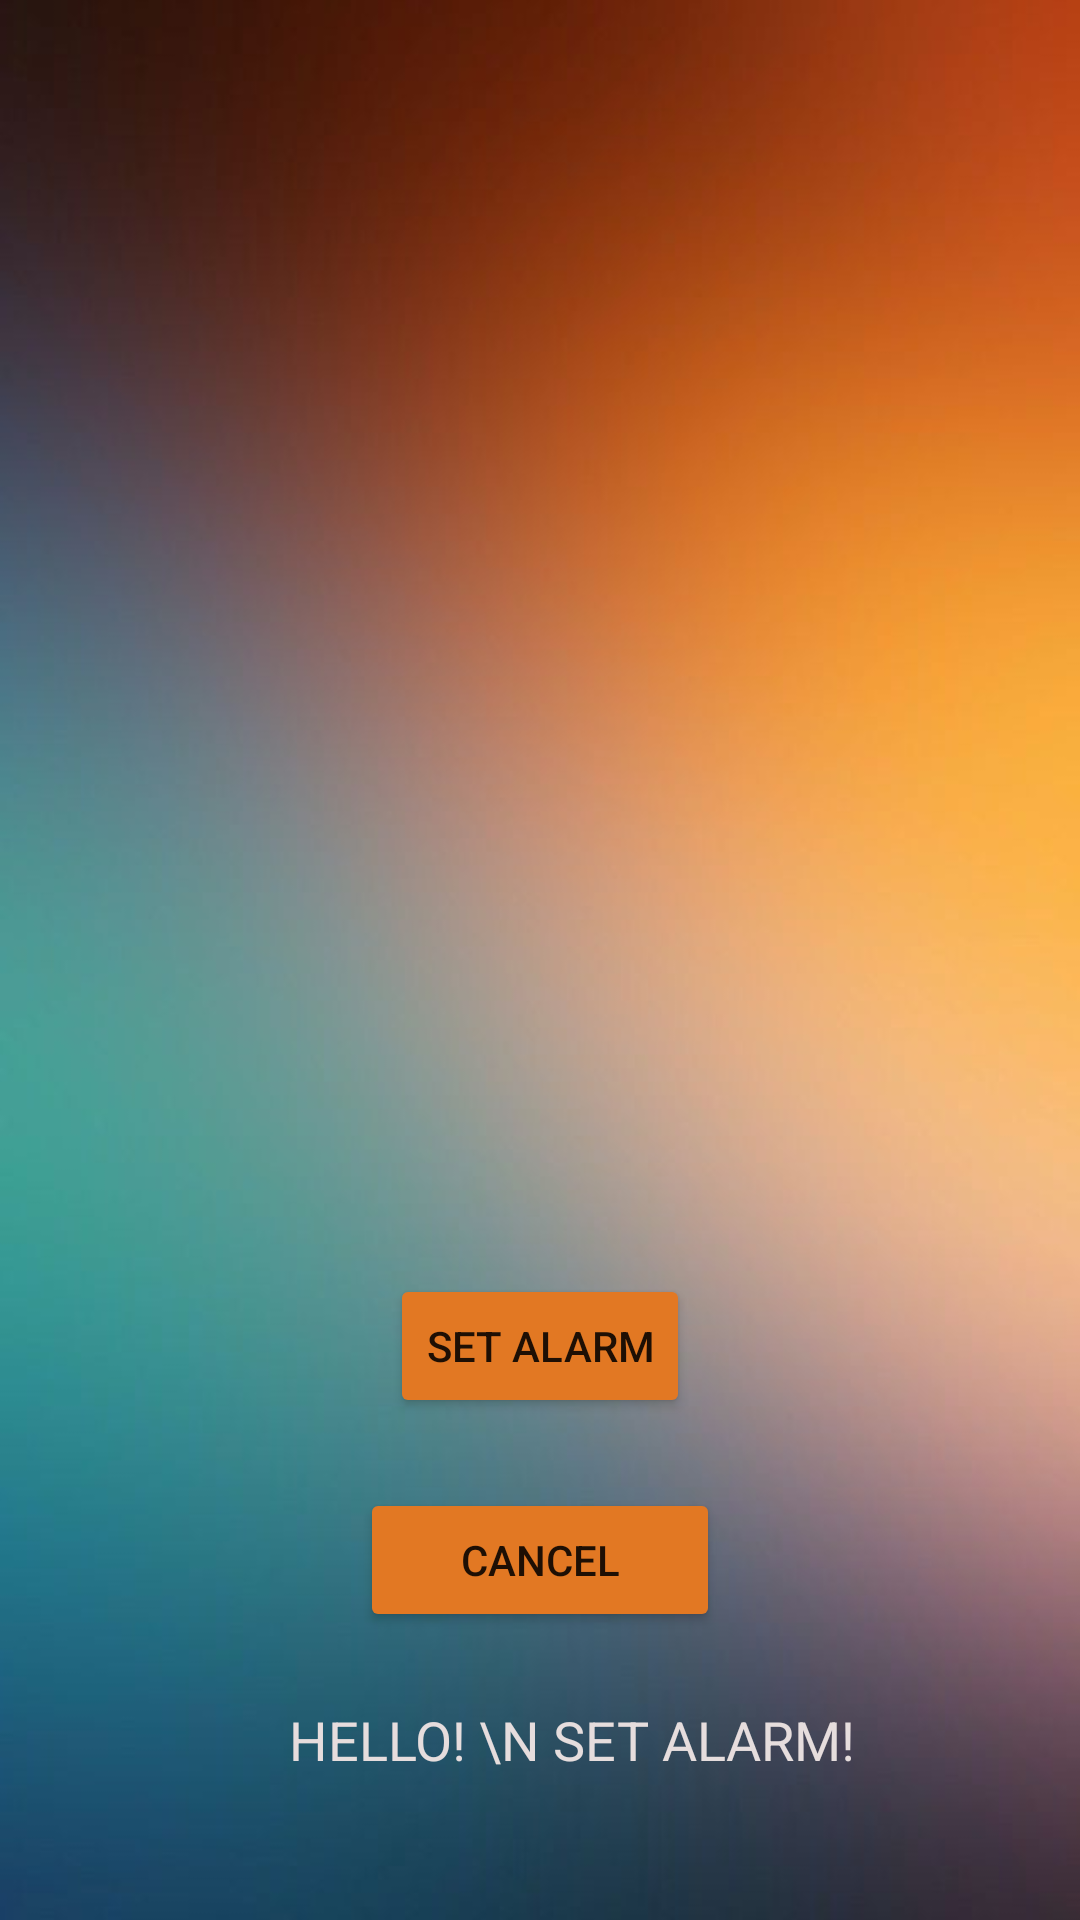

Reconstruct the res/layout file that produces this screen, plus the resources it refers to.
<!-- AndroidManifest.xml: application theme Theme.AlarmClockProject -->
<!-- res/layout/activity_main.xml -->
<?xml version="1.0" encoding="utf-8"?>
<androidx.constraintlayout.widget.ConstraintLayout xmlns:android="http://schemas.android.com/apk/res/android"
    xmlns:app="http://schemas.android.com/apk/res-auto"
    xmlns:tools="http://schemas.android.com/tools"
    android:layout_width="match_parent"
    android:layout_height="match_parent"
    android:background="@drawable/background2"
    tools:context=".MainActivity">

    <Button
        android:id="@+id/btnCancel"
        android:layout_width="120dp"
        android:layout_height="wrap_content"
        android:text="@string/cancel"
        app:backgroundTint="#E27823"
        app:layout_constraintBottom_toTopOf="@+id/tv"
        app:layout_constraintEnd_toEndOf="parent"
        app:layout_constraintHorizontal_bias="0.5"
        app:layout_constraintStart_toStartOf="parent"
        app:layout_constraintTop_toBottomOf="@+id/btnSet" />

    <LinearLayout
        android:id="@+id/LL"
        android:layout_width="413dp"
        android:layout_height="401dp"
        android:orientation="horizontal"
        app:layout_constraintBottom_toTopOf="@+id/btnSet"
        app:layout_constraintEnd_toEndOf="parent"
        app:layout_constraintStart_toStartOf="parent"
        app:layout_constraintTop_toTopOf="parent"
        app:layout_constraintVertical_chainStyle="spread_inside">

    </LinearLayout>

    <TextView
        android:id="@+id/tv"
        android:layout_width="wrap_content"
        android:layout_height="wrap_content"
        android:layout_marginBottom="48dp"
        android:text="     Hello! \n Set Alarm!"
        android:textAllCaps="true"
        android:textColor="#E6DDDD"
        android:textSize="18sp"
        app:layout_constraintBottom_toBottomOf="parent"
        app:layout_constraintEnd_toEndOf="parent"
        app:layout_constraintHorizontal_bias="0.5"
        app:layout_constraintStart_toStartOf="parent"
        app:layout_constraintTop_toBottomOf="@+id/btnCancel" />

    <Button
        android:id="@+id/btnSet"
        android:layout_width="wrap_content"
        android:layout_height="wrap_content"
        android:text="@string/set_alarm"
        app:backgroundTint="#E27823"
        app:layout_constraintBottom_toTopOf="@+id/btnCancel"
        app:layout_constraintEnd_toEndOf="parent"
        app:layout_constraintHorizontal_bias="0.5"
        app:layout_constraintStart_toStartOf="parent"
        app:layout_constraintTop_toBottomOf="@+id/LL" />


</androidx.constraintlayout.widget.ConstraintLayout>
<!-- resources referenced by this layout -->
<resources>
  <!-- drawable background2: jpg bitmap (drawable, 24618 bytes) -->
  <string name="cancel">CANCEL</string>
  <string name="set_alarm">SET ALARM</string>
  <style name="Theme.AlarmClockProject" parent="Theme.MaterialComponents.DayNight.DarkActionBar">
          
          <item name="colorPrimary">@color/cardview_dark_background</item>
          <item name="colorPrimaryVariant">@color/cardview_dark_background</item>
          <item name="colorOnPrimary">@color/white</item>
          
          <item name="colorSecondary">@color/teal_200</item>
          <item name="colorSecondaryVariant">@color/teal_700</item>
          <item name="colorOnSecondary">@color/black</item>
          
          <item name="android:statusBarColor" tools:targetApi="l">?attr/colorPrimaryVariant</item>
          
      </style>
  <!-- not gathered from this repository: default colours our renderer supplied (Android Studio template values) -->
  <color name="teal_200">#FF03DAC5</color>
  <color name="teal_700">#FF018786</color>
  <color name="black">#FF000000</color>
  <color name="white">#FFFFFFFF</color>
</resources>
